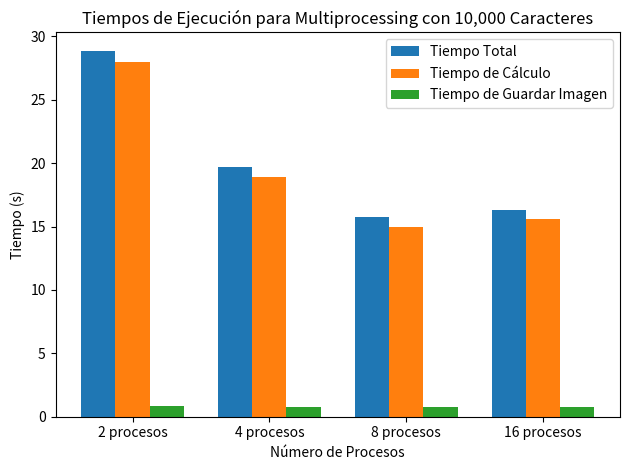

Write Python code to recreate this figure. (Note: this script raises an exception after producing the figure.)
import matplotlib.pyplot as plt
import numpy as np

# Datos para gráficas de Multiprocessing
processes = [2, 4, 8, 16]

# Tiempos de ejecución para 10,000 caracteres con distintos números de procesos
times_total = [28.87, 19.68, 15.78, 16.34]
times_calculation = [27.96, 18.90, 14.99, 15.56]
times_image = [0.87, 0.74, 0.79, 0.75]


x = np.arange(len(processes))  # las etiquetas de los ejes x para los procesos
width = 0.25  # ancho de las barras

fig, ax = plt.subplots()
rects1 = ax.bar(x - width, times_total, width, label='Tiempo Total')
rects2 = ax.bar(x, times_calculation, width, label='Tiempo de Cálculo')
rects3 = ax.bar(x + width, times_image, width, label='Tiempo de Guardar Imagen')

# Añadir algunas etiquetas de texto para títulos y etiquetas de ejes
ax.set_xlabel('Número de Procesos')
ax.set_ylabel('Tiempo (s)')
ax.set_title('Tiempos de Ejecución para Multiprocessing con 10,000 Caracteres')
ax.set_xticks(x)
ax.set_xticklabels([f'{p} procesos' for p in processes])
ax.legend()

fig.tight_layout()

# Guardar gráfico
plt.savefig('./assets/imgs/tiempo_ejecucion_multiprocessing_10000.png')
plt.close()

# Datos para gráficas de Multiprocessing para 25,000 caracteres
processes = [2, 4, 8, 16]

# Tiempos de ejecución con 25,000 caracteres
times_total_25000 = [284.05, 176.98, 158.36, 172.88]
times_calculation_25000 = [284.00, 172.03, 151.95, 166.67]
times_image_25000 = [0.05, 4.88, 6.41, 6.21]

x = np.arange(len(processes))  # las etiquetas de los ejes x para los procesos
width = 0.25  # ancho de las barras

fig, ax = plt.subplots()
rects1 = ax.bar(x - width, times_total_25000, width, label='Tiempo Total')
rects2 = ax.bar(x, times_calculation_25000, width, label='Tiempo de Cálculo')
rects3 = ax.bar(x + width, times_image_25000, width, label='Tiempo de Guardar Imagen')

# Añadir algunas etiquetas de texto para títulos y etiquetas de ejes
ax.set_xlabel('Número de Procesos')
ax.set_ylabel('Tiempo (s)')
ax.set_title('Tiempos de Ejecución para Multiprocessing con 25,000 Caracteres')
ax.set_xticks(x)
ax.set_xticklabels([f'{p} procesos' for p in processes])
ax.legend()

fig.tight_layout()

# Guardar gráfico
plt.savefig('./assets/imgs/tiempo_ejecucion_multiprocessing_25000.png')
plt.close()


# Datos de tiempo total secuencial obtenidos anteriormente
sizes = ['10,000', '25,000']
sequential_times = [5.96, 36.84]  # Tiempos secuenciales obtenidos para 10,000 y 25,000 caracteres

# Mejores tiempos usando multiprocessing
best_multiprocessing_times_10000 = min([27.67, 18.90, 14.98, 15.79])
best_multiprocessing_times_25000 = min([284.98, 176.98, 158.36, 172.88])

best_multiprocessing_times = [best_multiprocessing_times_10000, best_multiprocessing_times_25000]

x = np.arange(len(sizes))

# Configuración de la gráfica
plt.figure(figsize=(10, 6))
plt.bar(x - 0.2, sequential_times, width=0.4, label='Secuencial', color='b')
plt.bar(x + 0.2, best_multiprocessing_times, width=0.4, label='Mejor tiempo con multiprocessing', color='r')

plt.xlabel('Longitud de la secuencia')
plt.ylabel('Tiempo (s)')
plt.title('Comparación de Tiempos Secuencial vs Multiprocessing')
plt.xticks(x, sizes)
plt.legend()

# Guardar el gráfico
plt.savefig("./assets/imgs/comparacion_secuencial_multiprocessing.png")
plt.close()
